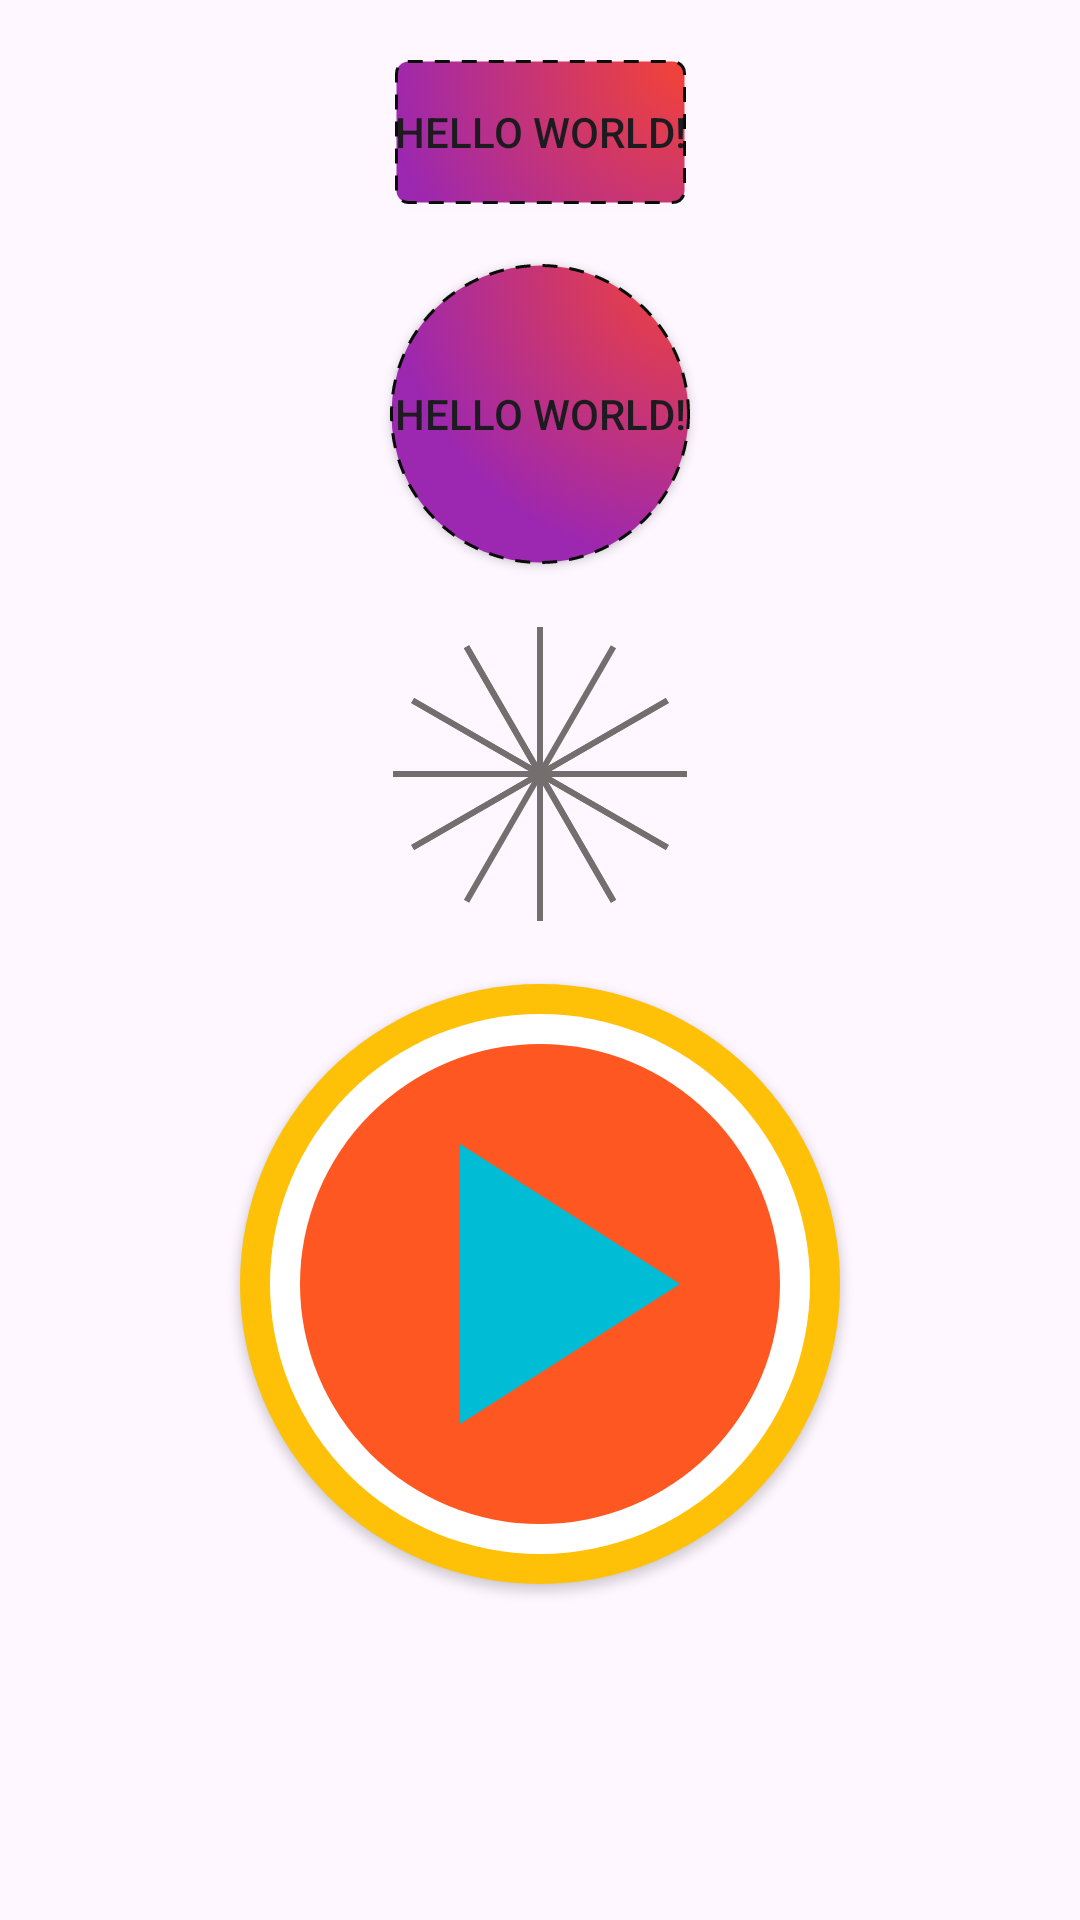

The Android layout XML behind this screen, and the referenced resources:
<!-- AndroidManifest.xml: application theme Theme.AndroidWithJava -->
<!-- res/layout/activity_main.xml -->
<?xml version="1.0" encoding="utf-8"?>
<androidx.constraintlayout.widget.ConstraintLayout xmlns:android="http://schemas.android.com/apk/res/android"
    xmlns:app="http://schemas.android.com/apk/res-auto"
    xmlns:tools="http://schemas.android.com/tools"
    android:id="@+id/main"
    android:layout_width="match_parent"
    android:layout_height="match_parent"
    tools:context=".MainActivity">

    <androidx.appcompat.widget.AppCompatButton
        android:id="@+id/btnRectangle"
        android:layout_width="wrap_content"
        android:layout_height="wrap_content"
        android:layout_marginHorizontal="10dp"
        android:layout_marginTop="20dp"
        android:background="@drawable/bg_button"
        android:text="Hello World!"
        app:layout_constraintEnd_toEndOf="parent"
        app:layout_constraintStart_toStartOf="parent"
        app:layout_constraintTop_toTopOf="parent" />


    <androidx.appcompat.widget.AppCompatButton
        android:id="@+id/btnOval"
        android:layout_width="100dp"
        android:layout_height="100dp"
        android:layout_marginHorizontal="10dp"
        android:layout_marginTop="20dp"
        android:background="@drawable/bg_button_oval"
        android:text="Hello World!"
        app:layout_constraintEnd_toEndOf="parent"
        app:layout_constraintStart_toStartOf="parent"
        app:layout_constraintTop_toBottomOf="@+id/btnRectangle" />

    <androidx.appcompat.widget.AppCompatButton
        android:id="@+id/btnLayerList"
        android:layout_width="100dp"
        android:layout_height="100dp"
        android:layout_marginHorizontal="10dp"
        android:layout_marginTop="20dp"
        android:background="@drawable/bg_line"
        app:layout_constraintEnd_toEndOf="parent"
        app:layout_constraintStart_toStartOf="parent"
        app:layout_constraintTop_toBottomOf="@+id/btnOval" />

    <androidx.appcompat.widget.AppCompatButton
        android:id="@+id/btnRing"
        android:layout_width="200dp"
        android:layout_height="200dp"
        android:layout_marginHorizontal="10dp"
        android:layout_marginTop="20dp"
        android:background="@drawable/bg_ring"
        app:layout_constraintEnd_toEndOf="parent"
        app:layout_constraintStart_toStartOf="parent"
        app:layout_constraintTop_toBottomOf="@+id/btnLayerList" />


</androidx.constraintlayout.widget.ConstraintLayout>
<!-- resources referenced by this layout -->
<resources>
  <!-- drawable bg_button (drawable) -->
  <?xml version="1.0" encoding="utf-8"?>
  <selector xmlns:android="http://schemas.android.com/apk/res/android">
  
      <item>
          <shape android:shape="rectangle">
              <solid android:color="#FFFFFF" />
              <stroke android:width="1dp" android:color="#0A0C0A" android:dashWidth="5dp" android:dashGap="4dp" />
              <corners android:radius="4dp" />
              <gradient android:angle="90" android:endColor="#9C27B0" android:startColor="#F44336"
                  android:type="radial"
                  android:gradientRadius="100dp"
                  android:centerX="1"
                  android:centerY="0"/>
  
          </shape>
      </item>
  
  </selector>
  <!-- drawable bg_button_oval (drawable) -->
  <?xml version="1.0" encoding="utf-8"?>
  <selector xmlns:android="http://schemas.android.com/apk/res/android">
  
      <item>
          <shape android:shape="oval">
              <solid android:color="#FFFFFF" />
              <stroke android:width="1dp" android:color="#0A0C0A" android:dashWidth="5dp" android:dashGap="4dp" />
              <corners android:radius="10dp" />
              <gradient android:angle="90" android:endColor="#9C27B0" android:startColor="#F44336"
                  android:type="radial"
                  android:gradientRadius="100dp"
                  android:centerX="1"
                  android:centerY="0"/>
  
          </shape>
      </item>
  
  </selector>
  <!-- drawable bg_line: vector/xml drawable (drawable, 3388 chars, omitted) -->
  <!-- drawable bg_ring (drawable) -->
  <?xml version="1.0" encoding="utf-8"?>
  <layer-list xmlns:android="http://schemas.android.com/apk/res/android">
  
      <item>
          <shape android:shape="oval">
              <solid android:color="#FFC107" />
          </shape>
      </item>
  
      <item
          android:bottom="10dp"
          android:left="10dp"
          android:right="10dp"
          android:top="10dp">
          <shape android:shape="oval">
              <solid android:color="#FFFFFF" />
          </shape>
      </item>
  
      <item
          android:bottom="20dp"
          android:left="20dp"
          android:right="20dp"
          android:top="20dp">
          <shape android:shape="oval">
              <solid android:color="#FF5722" />
          </shape>
      </item>
  
      <item
          android:bottom="20dp"
          android:left="20dp"
          android:right="20dp"
          android:top="20dp">
          <vector
              android:width="200dp"
              android:height="200dp"
              android:viewportWidth="24"
              android:viewportHeight="24">
  
              <path
                  android:fillColor="#00BCD4"
                  android:pathData="M8,5v14l11,-7z" />
  
          </vector>
      </item>
  
  </layer-list>
  <style name="Theme.AndroidWithJava" parent="Base.Theme.AndroidWithJava" />
  <style name="Base.Theme.AndroidWithJava" parent="Theme.Material3.DayNight.NoActionBar">
          
          
      </style>
</resources>
